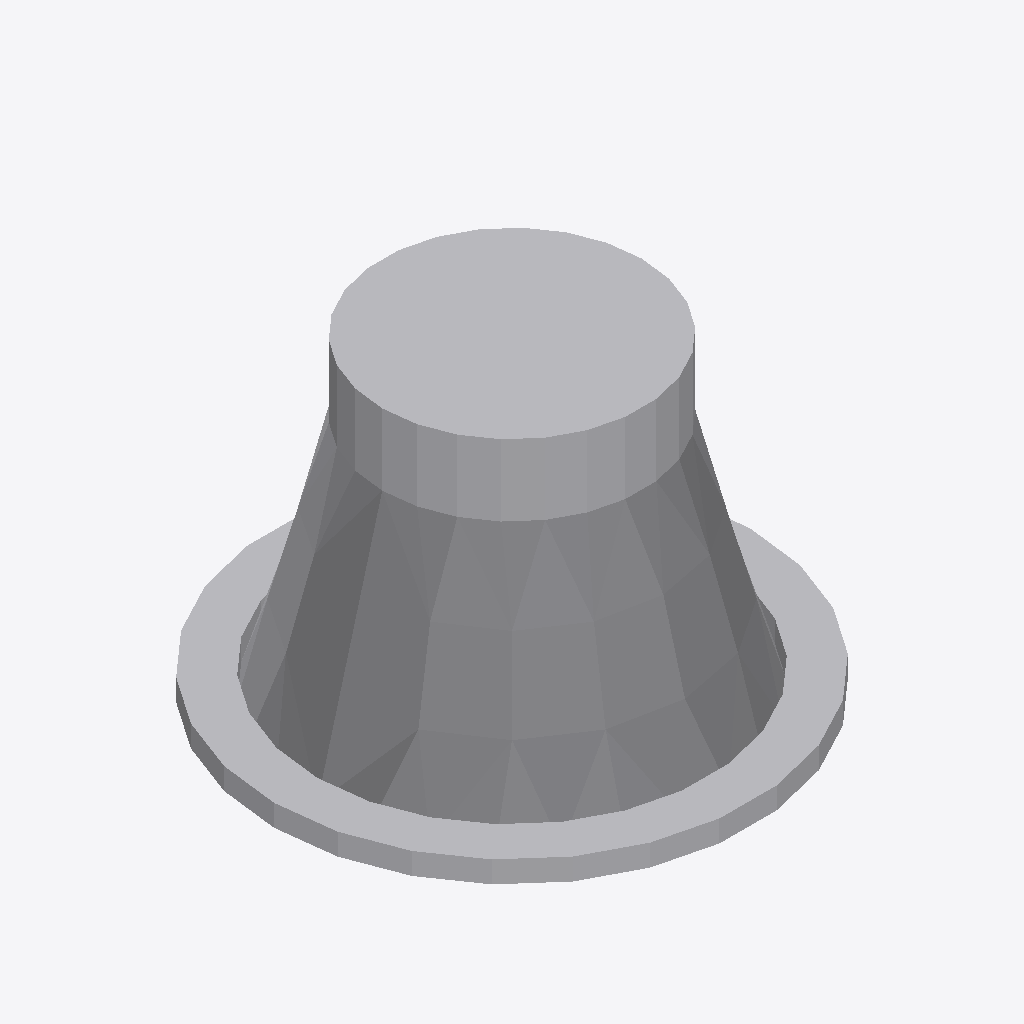
Isometric view of an IFC building model (IFC-SPF (STEP), schema IFC4, length unit millimetre), seen from the south-west, elements coloured by IFC class: 1 other element (light grey).
Extent 0.110 m × 0.109 m × 0.071 m (x, y, z). Elements (1): 1 IfcLightFixture.

HEADER;
FILE_DESCRIPTION(('ViewDefinition [CoordinationView]'),'2;1');
FILE_NAME('','2025-04-16T18:47:03',(),(),'IfcOpenShell 0.7.0','IfcOpenShell 0.7.0','');
FILE_SCHEMA(('IFC4'));
ENDSEC;
DATA;
#1=IFCPROJECT('2aFLkPUNH8jAgvRd14o3Z$',$,'My Project',$,$,$,$,(#64),#45);
#516=IFCSITE('15p00zbgP6cfNtDHZZt5Ru',#515,'My Site',$,$,$,$,$,$,$,$,$,$,$);
#514=IFCLIGHTFIXTURE('2jovPy$Qn7Fg3Xb8W86bXs',#51,$,$,$,#525,#513,$,$);
ENDSEC;
